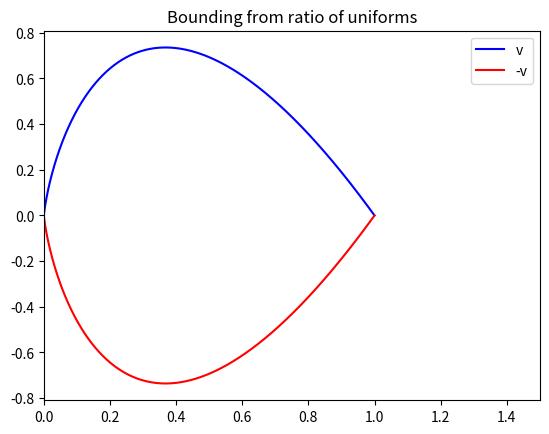
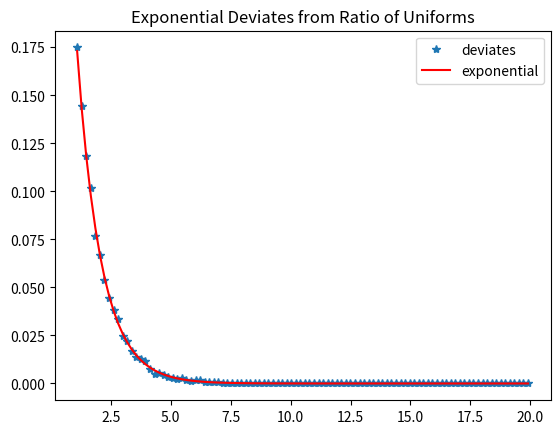

Source code (Python) for these figures, in order:
# [redacted]
import numpy as  np
import matplotlib.pyplot as plt
from scipy.special import erf

def make_hist(x,bins):
    hist, bin_edges = np.histogram(x,bins) #x values, edges
    centers = 0.5*(bin_edges[1:] + bin_edges[:-1]) #wanna compare at center
    hist = hist/hist.sum()
    return hist, centers #normalized histogram and centers

# exponential: x = e^(-t) = CDF^-1(q), CDF: e^(-t) = q --> t = -ln(q)
n = 100000
u = np.linspace(0,1,n+1)
u = u[1:] #ln(0) is problematic
#have u < sqrt(ae^-ar)
# v = -u/a * ln(u^2/a)
# let a = 1
v = -u*np.log(u**2)

plt.figure()
plt.plot(u, v,'b', label = 'v')
plt.plot(u, -v,'r', label = '-v')
plt.xlim(0,1.5)
plt.title('Bounding from ratio of uniforms')
plt.legend()
#plt.savefig('lorentzian_vs_exp_curve.png')
plt.show()

#ratio-of-uniforms
u = np.random.rand(n)
v = (2*np.random.rand(n) - 1)*0.8
r = v/u
# exponential: x = e^(-t)
accept = u < np.sqrt(np.exp(-r)) #accept y < sqrt(p(v/u))
t_use = r[accept]

bins = np.linspace(1,20,101)
hist, centers = make_hist(t_use,bins)
pred_exp = np.exp(-centers) #PDF
pred_exp = pred_exp/pred_exp.sum()

plt.figure()
plt.ion()
plt.plot(centers, hist, '*', label = 'deviates')
plt.plot(centers, pred_exp, 'r', label = 'exponential')
plt.title('Exponential Deviates from Ratio of Uniforms')
plt.legend()
plt.savefig('q3_exp_deviates.png')
plt.show()

def eff(y, accept):
    used = y[accept]
    return len(used)/len(y) * 100
efficiency = eff(r, accept)
print('the efficiency is', efficiency, '%')
#the efficiency is 81.266 % (from last run)
